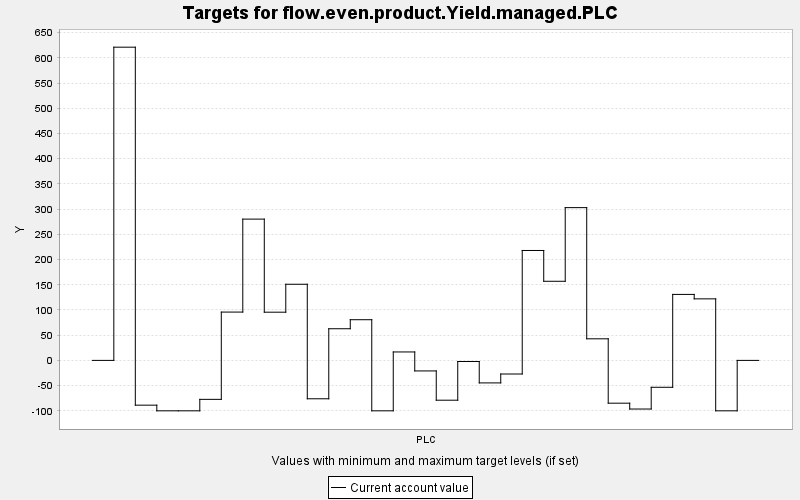

The file beside this chart, header and first rows:
TARGET, PERIOD, YEAR, PERIODWIDTH, MINIMUM, MAXIMUM, MINWEIGHT, MAXWEIGHT, CURRENT, SUMMARY
flow.even.product.Yield.managed.PLC, 0, 0, 10.0, 0.0, 10000, 1.0, 1.0, 0.0, 0.0
flow.even.product.Yield.managed.PLC, 1, 10, 10.0, 0.0, 10000, 1.0, 1.0, 621.1, 0.0
flow.even.product.Yield.managed.PLC, 2, 20, 10.0, 0.0, 10000, 1.0, 1.0, -88.77, 0.0
flow.even.product.Yield.managed.PLC, 3, 30, 10.0, 0.0, 10000, 1.0, 1.0, -100.0, 0.0
flow.even.product.Yield.managed.PLC, 4, 40, 10.0, 0.0, 10000, 1.0, 1.0, -100.0, 0.0
flow.even.product.Yield.managed.PLC, 5, 50, 10.0, 0.0, 10000, 1.0, 1.0, -77.27, 0.0
flow.even.product.Yield.managed.PLC, 6, 60, 10.0, 0.0, 10000, 1.0, 1.0, 95.82, 0.0
flow.even.product.Yield.managed.PLC, 7, 70, 10.0, 0.0, 10000, 1.0, 1.0, 280.2, 0.0
flow.even.product.Yield.managed.PLC, 8, 80, 10.0, 0.0, 10000, 1.0, 1.0, 95.59, 0.0
flow.even.product.Yield.managed.PLC, 9, 90, 10.0, 0.0, 10000, 1.0, 1.0, 151, 0.0
flow.even.product.Yield.managed.PLC, 10, 100, 10.0, 0.0, 10000, 1.0, 1.0, -76.12, 0.0
flow.even.product.Yield.managed.PLC, 11, 110, 10.0, 0.0, 10000, 1.0, 1.0, 62.77, 0.0
flow.even.product.Yield.managed.PLC, 12, 120, 10.0, 0.0, 10000, 1.0, 1.0, 80.67, 0.0
flow.even.product.Yield.managed.PLC, 13, 130, 10.0, 0.0, 10000, 1.0, 1.0, -100.0, 0.0
flow.even.product.Yield.managed.PLC, 14, 140, 10.0, 0.0, 10000, 1.0, 1.0, 16.74, 0.0
flow.even.product.Yield.managed.PLC, 15, 150, 10.0, 0.0, 10000, 1.0, 1.0, -20.89, 0.0
flow.even.product.Yield.managed.PLC, 16, 160, 10.0, 0.0, 10000, 1.0, 1.0, -78.95, 0.0
flow.even.product.Yield.managed.PLC, 17, 170, 10.0, 0.0, 10000, 1.0, 1.0, -2.219, 0.0
flow.even.product.Yield.managed.PLC, 18, 180, 10.0, 0.0, 10000, 1.0, 1.0, -44.64, 0.0
flow.even.product.Yield.managed.PLC, 19, 190, 10.0, 0.0, 10000, 1.0, 1.0, -27, 0.0
flow.even.product.Yield.managed.PLC, 20, 200, 10.0, 0.0, 10000, 1.0, 1.0, 218, 0.0
flow.even.product.Yield.managed.PLC, 21, 210, 10.0, 0.0, 10000, 1.0, 1.0, 156.9, 0.0
flow.even.product.Yield.managed.PLC, 22, 220, 10.0, 0.0, 10000, 1.0, 1.0, 302.9, 0.0
flow.even.product.Yield.managed.PLC, 23, 230, 10.0, 0.0, 10000, 1.0, 1.0, 42.81, 0.0
flow.even.product.Yield.managed.PLC, 24, 240, 10.0, 0.0, 10000, 1.0, 1.0, -84.86, 0.0
flow.even.product.Yield.managed.PLC, 25, 250, 10.0, 0.0, 10000, 1.0, 1.0, -96.45, 0.0
flow.even.product.Yield.managed.PLC, 26, 260, 10.0, 0.0, 10000, 1.0, 1.0, -53.32, 0.0
flow.even.product.Yield.managed.PLC, 27, 270, 10.0, 0.0, 10000, 1.0, 1.0, 130.8, 0.0
flow.even.product.Yield.managed.PLC, 28, 280, 10.0, 0.0, 10000, 1.0, 1.0, 122, 0.0
flow.even.product.Yield.managed.PLC, 29, 290, 10.0, 0.0, 10000, 1.0, 1.0, -100.0, 0.0
flow.even.product.Yield.managed.PLC, 30, 300, 10.0, 0.0, 10000, 1.0, 1.0, 0.0, 0.0
